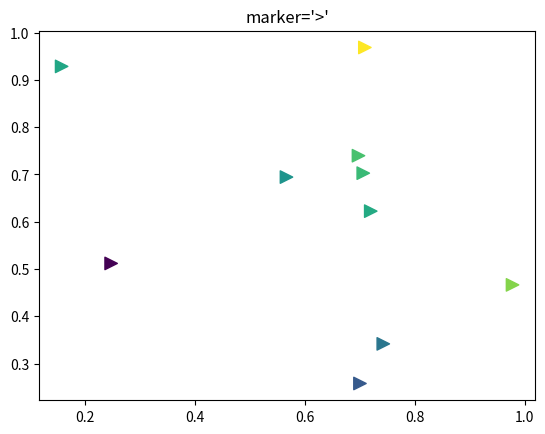

Python code for this plot:
import matplotlib.pyplot as plt
import numpy as np

np.random.seed(19680801)

x = np.random.rand(10)
y = np.random.rand(10)
z = np.sqrt(x**2 + y**2)

fig, ax = plt.subplots()
ax.scatter(x, y, s=80, c=z, marker=">")
ax.set_title("marker='>'")
plt.show()
